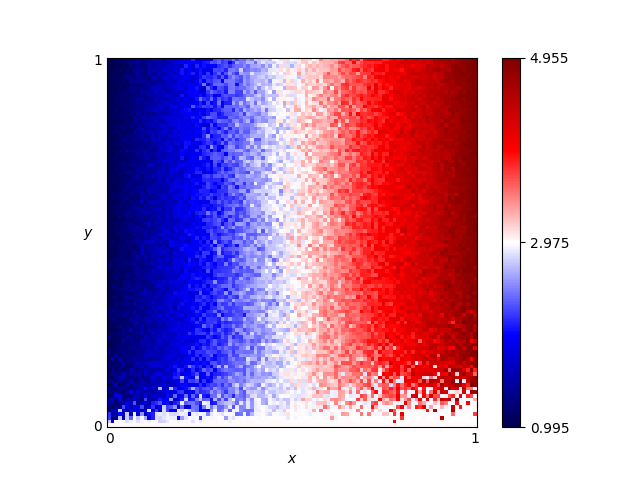

The file beside this chart, header and first rows:
x, y, score
0.46, 0.76, 2.785
0.54, 0.86, 3.155
0.16, 0.19, 1.785
0.61, 0.18, 3.495
0.82, 0.41, 4.24
0.72, 0.66, 3.965
0.63, 0.37, 3.42
0.41, 0.28, 2.625
0.16, 0.44, 1.51
0.8, 0.33, 3.97
0.84, 0.23, 4.225
0.25, 0.48, 2.13
0.62, 0.7, 3.4
0.78, 0.28, 4.195
0.03, 0.68, 1.11
0.57, 0.0, 3.0
0.69, 0.37, 3.925
0.46, 0.05, 2.705
0.65, 0.03, 3.325
0.56, 0.8, 3.155
0.28, 0.44, 2.065
0.65, 0.0, 3.0
0.57, 0.1, 2.85
0.44, 0.29, 2.84
0.63, 0.49, 3.555
0.26, 0.03, 2.9
0.92, 0.27, 4.605
0.69, 0.35, 3.73
0.79, 0.78, 4.05
0.3, 0.26, 2.35
0.98, 0.54, 4.795
0.25, 0.62, 2.155
0.55, 0.43, 3.205
0.19, 0.06, 2.18
0.14, 0.65, 1.445
0.09, 0.65, 1.395
0.92, 1.0, 4.635
0.51, 0.43, 2.875
0.36, 0.66, 2.49
0.33, 0.92, 2.435
0.01, 0.93, 0.995
0.25, 0.81, 1.935
0.9, 0.46, 4.55
0.3, 0.12, 2.375
0.87, 0.59, 4.375
0.8, 0.75, 4.185
0.93, 0.2, 4.445
0.34, 0.41, 2.27
0.05, 0.48, 1.12
0.9, 0.12, 4.395
0.59, 0.65, 3.585
0.72, 0.62, 3.79
0.29, 0.87, 2.06
0.02, 0.72, 1.095
0.8, 0.35, 3.99
0.09, 0.22, 1.465
0.05, 0.61, 1.135
0.49, 0.38, 2.895
0.62, 0.21, 3.545
0.79, 0.55, 4.14
... 10,141 more rows
